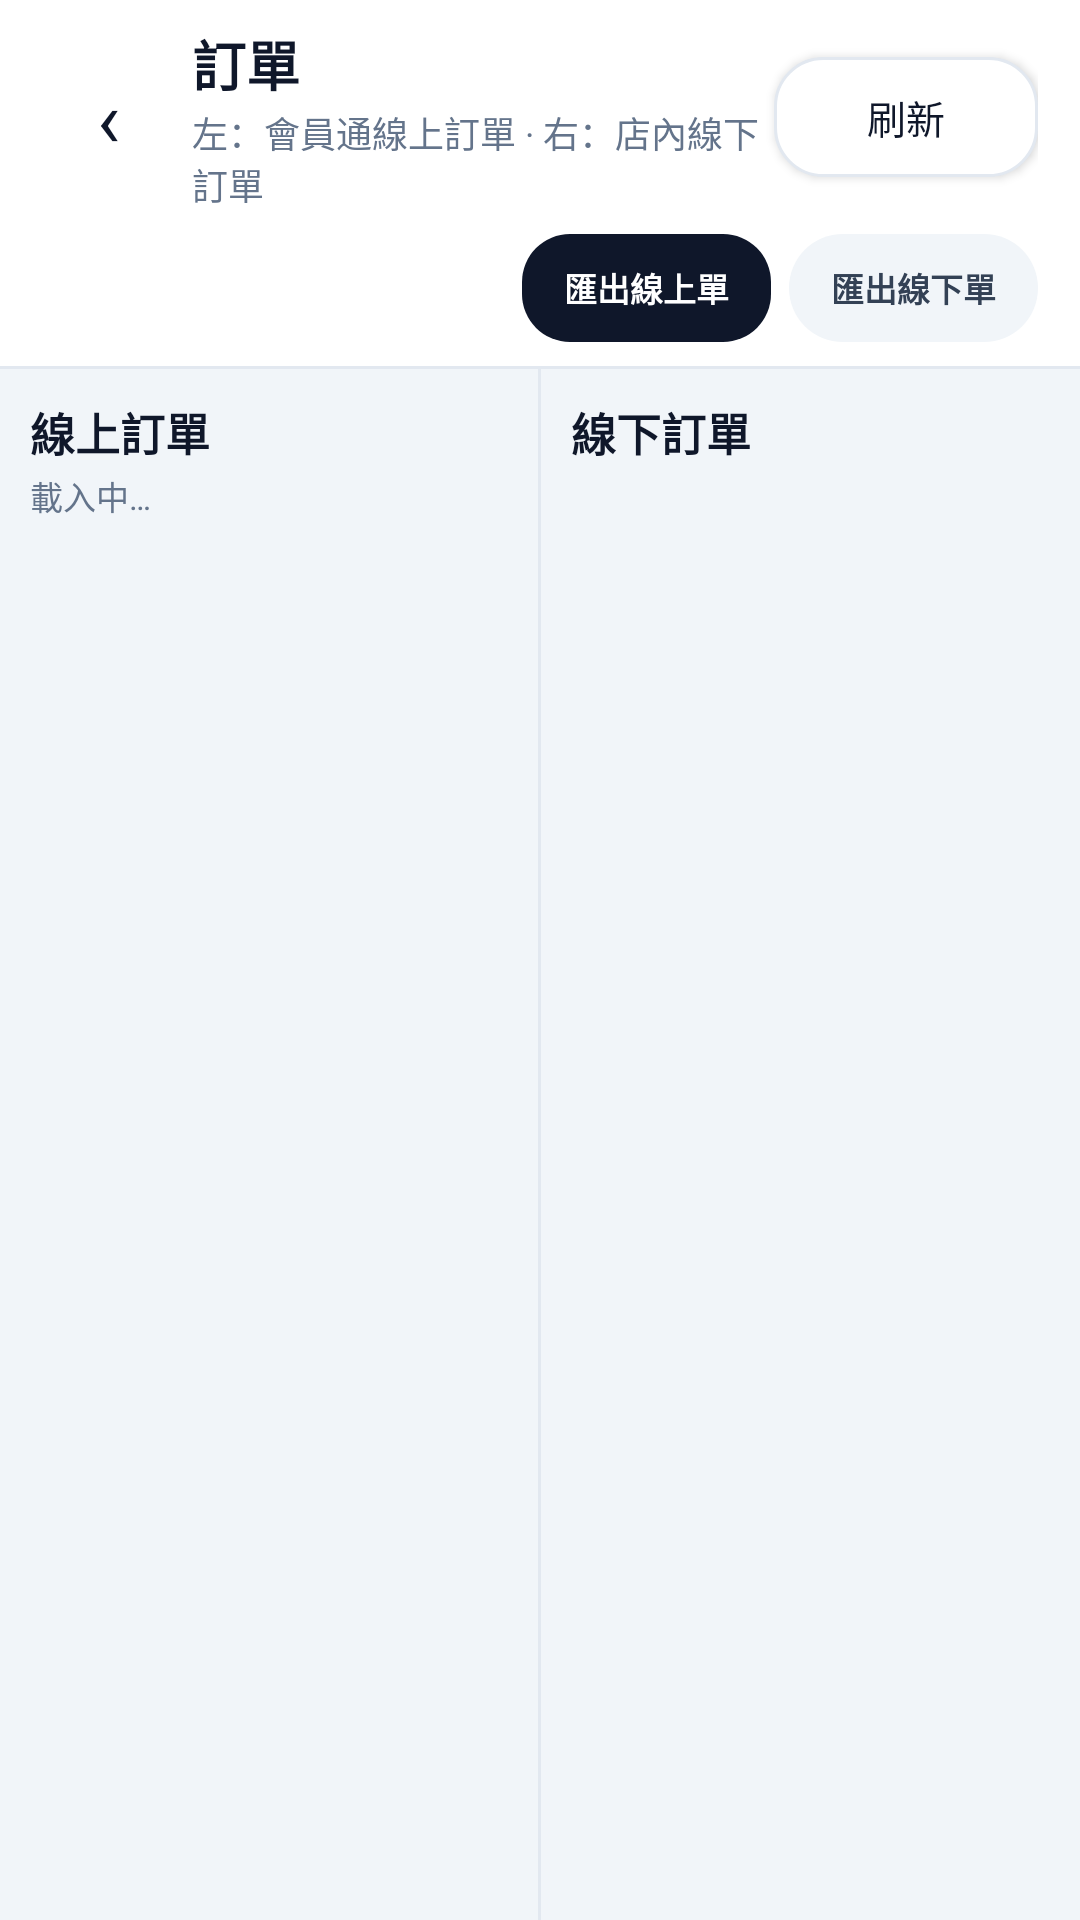

Produce the Android XML layout that renders to this screen, including the resource entries it uses.
<!-- AndroidManifest.xml: application theme Theme.MacauposNative -->
<!-- res/layout/activity_orders.xml -->
<?xml version="1.0" encoding="utf-8"?>
<LinearLayout xmlns:android="http://schemas.android.com/apk/res/android"
    android:layout_width="match_parent"
    android:layout_height="match_parent"
    android:background="@color/bg_screen"
    android:fitsSystemWindows="true"
    android:orientation="vertical">

    
    <LinearLayout
        android:layout_width="match_parent"
        android:layout_height="wrap_content"
        android:background="@color/card"
        android:gravity="center_vertical"
        android:orientation="horizontal"
        android:paddingHorizontal="14dp"
        android:paddingVertical="8dp">

        <TextView
            android:id="@+id/btnBack"
            android:layout_width="44dp"
            android:layout_height="44dp"
            android:gravity="center"
            android:text="‹"
            android:textColor="@color/text_primary"
            android:textSize="26sp" />

        <LinearLayout
            android:layout_width="0dp"
            android:layout_height="wrap_content"
            android:layout_marginStart="6dp"
            android:layout_weight="1"
            android:orientation="vertical">

            <TextView
                android:layout_width="wrap_content"
                android:layout_height="wrap_content"
                android:text="訂單"
                android:textColor="@color/slate_900"
                android:textSize="18sp"
                android:textStyle="bold" />

            <TextView
                android:layout_width="wrap_content"
                android:layout_height="wrap_content"
                android:layout_marginTop="1dp"
                android:text="左：會員通線上訂單 · 右：店內線下訂單"
                android:textColor="@color/text_secondary"
                android:textSize="12sp" />
        </LinearLayout>

        <Button
            android:id="@+id/btnRefresh"
            android:layout_width="wrap_content"
            android:layout_height="40dp"
            android:background="@drawable/bg_btn_outline"
            android:paddingHorizontal="16dp"
            android:text="刷新"
            android:textColor="@color/text_primary"
            android:textSize="13sp" />
    </LinearLayout>

    
    <LinearLayout
        android:layout_width="match_parent"
        android:layout_height="wrap_content"
        android:background="@color/card"
        android:gravity="center_vertical"
        android:orientation="horizontal"
        android:paddingHorizontal="14dp"
        android:paddingBottom="8dp">

        <HorizontalScrollView
            android:layout_width="0dp"
            android:layout_height="wrap_content"
            android:layout_weight="1"
            android:scrollbars="none">

            <LinearLayout
                android:id="@+id/chipsDate"
                android:layout_width="wrap_content"
                android:layout_height="wrap_content"
                android:orientation="horizontal" />
        </HorizontalScrollView>

        <TextView
            android:id="@+id/btnExportOnline"
            android:layout_width="wrap_content"
            android:layout_height="36dp"
            android:layout_marginStart="8dp"
            android:background="@drawable/bg_btn_dark"
            android:gravity="center"
            android:paddingHorizontal="14dp"
            android:text="匯出線上單"
            android:textColor="@color/card"
            android:textSize="11sp"
            android:textStyle="bold" />

        <TextView
            android:id="@+id/btnExportLocal"
            android:layout_width="wrap_content"
            android:layout_height="36dp"
            android:layout_marginStart="6dp"
            android:background="@drawable/bg_chip_normal"
            android:gravity="center"
            android:paddingHorizontal="14dp"
            android:text="匯出線下單"
            android:textColor="@color/slate_700"
            android:textSize="11sp"
            android:textStyle="bold" />
    </LinearLayout>

    <View
        android:layout_width="match_parent"
        android:layout_height="1dp"
        android:background="@color/card_border" />

    
    <LinearLayout
        android:layout_width="match_parent"
        android:layout_height="0dp"
        android:layout_weight="1"
        android:orientation="horizontal">

        <LinearLayout
            android:layout_width="0dp"
            android:layout_height="match_parent"
            android:layout_weight="1"
            android:orientation="vertical"
            android:padding="10dp">

            <TextView
                android:layout_width="wrap_content"
                android:layout_height="wrap_content"
                android:text="線上訂單"
                android:textColor="@color/slate_900"
                android:textSize="15sp"
                android:textStyle="bold" />

            <TextView
                android:id="@+id/txtOnlineHint"
                android:layout_width="match_parent"
                android:layout_height="wrap_content"
                android:layout_marginTop="2dp"
                android:text="載入中…"
                android:textColor="@color/text_secondary"
                android:textSize="11sp" />

            <androidx.recyclerview.widget.RecyclerView
                android:id="@+id/recyclerOnline"
                android:layout_width="match_parent"
                android:layout_height="0dp"
                android:layout_marginTop="6dp"
                android:layout_weight="1"
                android:clipToPadding="false" />
        </LinearLayout>

        <View
            android:layout_width="1dp"
            android:layout_height="match_parent"
            android:background="@color/card_border" />

        <LinearLayout
            android:layout_width="0dp"
            android:layout_height="match_parent"
            android:layout_weight="1"
            android:orientation="vertical"
            android:padding="10dp">

            <TextView
                android:layout_width="wrap_content"
                android:layout_height="wrap_content"
                android:text="線下訂單"
                android:textColor="@color/slate_900"
                android:textSize="15sp"
                android:textStyle="bold" />

            <TextView
                android:id="@+id/txtLocalHint"
                android:layout_width="match_parent"
                android:layout_height="wrap_content"
                android:layout_marginTop="2dp"
                android:text=""
                android:textColor="@color/text_secondary"
                android:textSize="11sp" />

            <androidx.recyclerview.widget.RecyclerView
                android:id="@+id/recyclerLocal"
                android:layout_width="match_parent"
                android:layout_height="0dp"
                android:layout_marginTop="6dp"
                android:layout_weight="1"
                android:clipToPadding="false" />
        </LinearLayout>
    </LinearLayout>
</LinearLayout>
<!-- resources referenced by this layout -->
<resources>
  <color name="bg_screen">#F1F5F9</color>
  <color name="card">#FFFFFF</color>
  <color name="card_border">#E2E8F0</color>
  <color name="slate_700">#334155</color>
  <color name="slate_900">#0F172A</color>
  <color name="text_primary">#0F172A</color>
  <color name="text_secondary">#64748B</color>
  <!-- drawable bg_btn_dark (drawable) -->
  <?xml version="1.0" encoding="utf-8"?>
  <selector xmlns:android="http://schemas.android.com/apk/res/android">
      <item android:state_pressed="true">
          <shape android:shape="rectangle">
              <solid android:color="@color/slate_700" />
              <corners android:radius="16dp" />
          </shape>
      </item>
      <item>
          <shape android:shape="rectangle">
              <solid android:color="@color/slate_900" />
              <corners android:radius="16dp" />
          </shape>
      </item>
  </selector>
  <!-- drawable bg_btn_outline (drawable) -->
  <?xml version="1.0" encoding="utf-8"?>
  <selector xmlns:android="http://schemas.android.com/apk/res/android">
      <item android:state_pressed="true">
          <shape android:shape="rectangle">
              <solid android:color="@color/chip_bg" />
              <corners android:radius="16dp" />
              <stroke android:width="1dp" android:color="@color/text_faint" />
          </shape>
      </item>
      <item>
          <shape android:shape="rectangle">
              <solid android:color="@color/card" />
              <corners android:radius="16dp" />
              <stroke android:width="1dp" android:color="@color/card_border" />
          </shape>
      </item>
  </selector>
  <!-- drawable bg_chip_normal (drawable) -->
  <?xml version="1.0" encoding="utf-8"?>
  <selector xmlns:android="http://schemas.android.com/apk/res/android">
      <item android:state_pressed="true">
          <shape android:shape="rectangle">
              <solid android:color="#E2E8F0" />
              <corners android:radius="999dp" />
          </shape>
      </item>
      <item>
          <shape android:shape="rectangle">
              <solid android:color="#F1F5F9" />
              <corners android:radius="999dp" />
          </shape>
      </item>
  </selector>
  <style name="Theme.MacauposNative" parent="android:Theme.Material.Light.NoActionBar">
          <item name="android:statusBarColor">#F1F5F9</item>
          <item name="android:navigationBarColor">#FFFFFF</item>
          <item name="android:windowBackground">#F1F5F9</item>
          <item name="android:colorAccent">#F97316</item>
          <item name="android:windowLightStatusBar">true</item>
      </style>
  <color name="chip_bg">#F8FAFC</color>
  <color name="text_faint">#94A3B8</color>
</resources>
